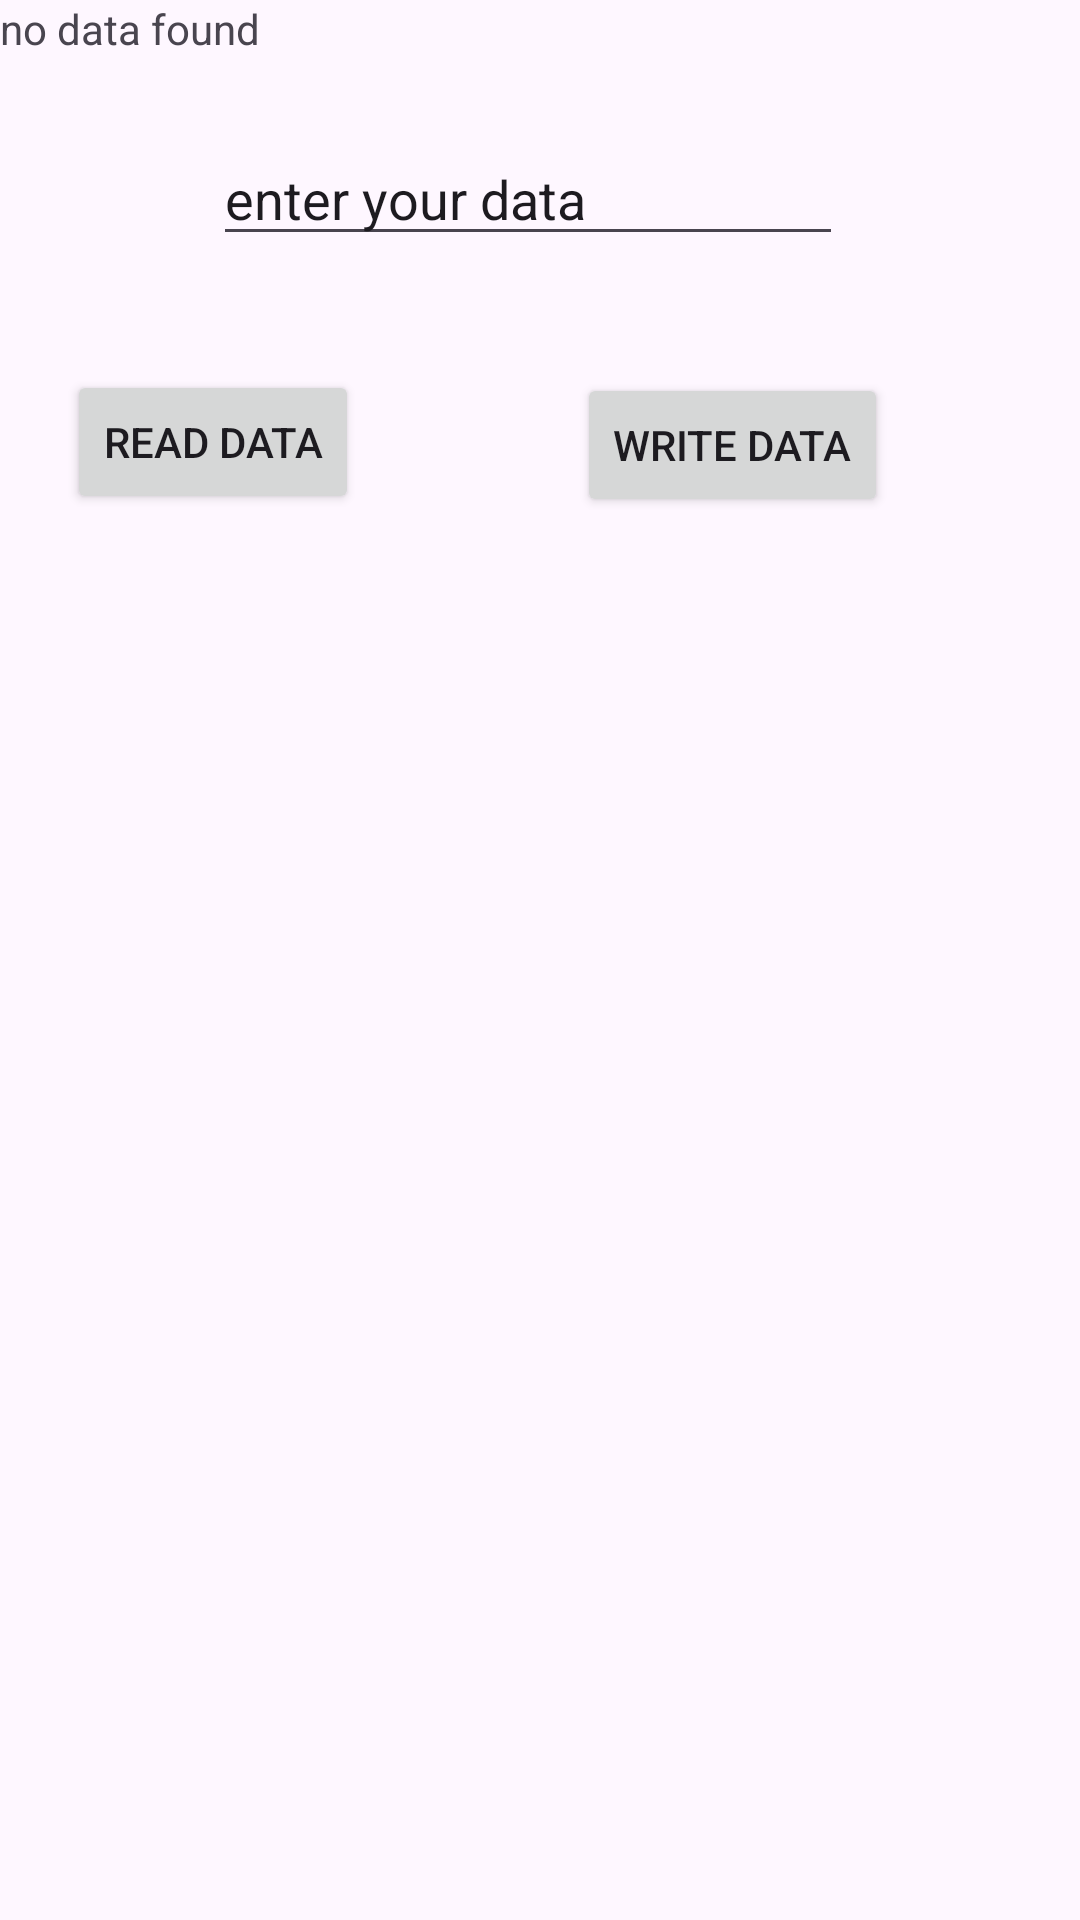

Layout XML and referenced resources for this Android screen:
<!-- AndroidManifest.xml: application theme Theme.EXP7 -->
<!-- res/layout/activity_main2.xml -->
<?xml version="1.0" encoding="utf-8"?>
<androidx.constraintlayout.widget.ConstraintLayout xmlns:android="http://schemas.android.com/apk/res/android"
    xmlns:app="http://schemas.android.com/apk/res-auto"
    xmlns:tools="http://schemas.android.com/tools"
    android:id="@+id/main"
    android:layout_width="match_parent"
    android:layout_height="match_parent"
    tools:context=".MainActivity2">

    <EditText
        android:id="@+id/data"
        android:layout_width="wrap_content"
        android:layout_height="wrap_content"
        android:layout_marginStart="71dp"
        android:layout_marginTop="44dp"
        android:ems="10"
        android:inputType="text"
        android:text="enter your data"
        app:layout_constraintStart_toStartOf="parent"
        app:layout_constraintTop_toTopOf="parent" />

    <Button
        android:id="@+id/read"
        android:layout_width="wrap_content"
        android:layout_height="wrap_content"
        android:layout_marginTop="38dp"
        android:text="Read data"
        app:layout_constraintEnd_toStartOf="@+id/data"
        app:layout_constraintStart_toStartOf="@+id/data"
        app:layout_constraintTop_toBottomOf="@+id/data" />

    <Button
        android:id="@+id/write"
        android:layout_width="wrap_content"
        android:layout_height="wrap_content"
        android:layout_marginTop="39dp"
        android:layout_marginEnd="64dp"
        android:text="Write data"
        app:layout_constraintEnd_toEndOf="parent"
        app:layout_constraintTop_toBottomOf="@+id/data" />

    <TextView
        android:id="@+id/nodata"
        android:layout_width="wrap_content"
        android:layout_height="wrap_content"
        android:text="no data found"
        tools:layout_editor_absoluteX="157dp"
        tools:layout_editor_absoluteY="227dp" />
</androidx.constraintlayout.widget.ConstraintLayout>
<!-- resources referenced by this layout -->
<resources>
  <style name="Theme.EXP7" parent="Base.Theme.EXP7" />
  <style name="Base.Theme.EXP7" parent="Theme.Material3.DayNight.NoActionBar">
          
          
      </style>
</resources>
